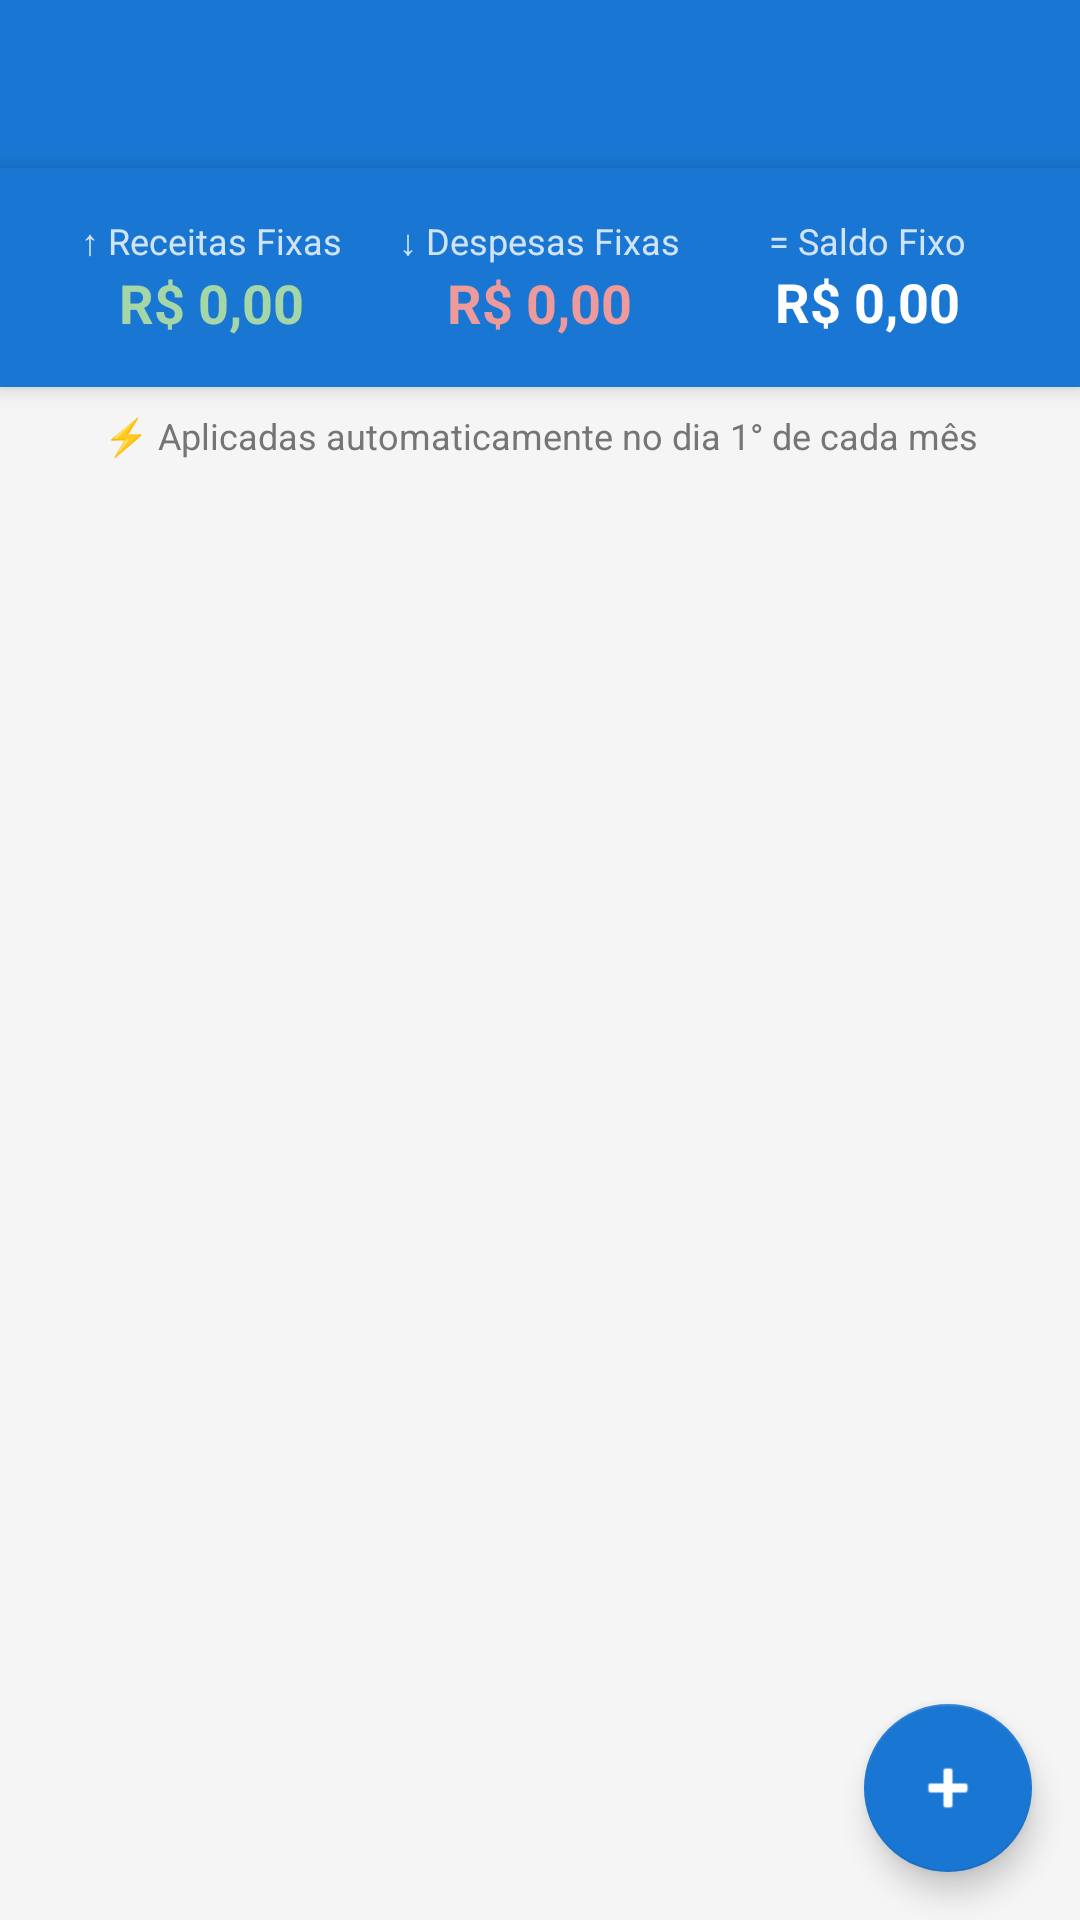

Here is an Android app screen rendered from its layout file. Give the layout XML and the strings, colors and styles it references.
<!-- AndroidManifest.xml: application theme Theme.Financeiro -->
<!-- res/layout/activity_fixed_transactions.xml -->
<?xml version="1.0" encoding="utf-8"?>
<LinearLayout xmlns:android="http://schemas.android.com/apk/res/android"
    xmlns:app="http://schemas.android.com/apk/res-auto"
    android:layout_width="match_parent"
    android:layout_height="match_parent"
    android:orientation="vertical"
    android:background="@color/surface">

    <androidx.appcompat.widget.Toolbar
        android:id="@+id/toolbar"
        android:layout_width="match_parent"
        android:layout_height="?attr/actionBarSize"
        android:background="@color/primary"
        app:titleTextColor="@color/white"/>

    
    <com.google.android.material.card.MaterialCardView
        android:layout_width="match_parent"
        android:layout_height="wrap_content"
        app:cardBackgroundColor="@color/primary"
        app:cardCornerRadius="0dp"
        app:cardElevation="4dp">

        <LinearLayout
            android:layout_width="match_parent"
            android:layout_height="wrap_content"
            android:orientation="horizontal"
            android:padding="16dp">

            <LinearLayout
                android:layout_width="0dp"
                android:layout_height="wrap_content"
                android:layout_weight="1"
                android:orientation="vertical"
                android:gravity="center">

                <TextView
                    android:layout_width="wrap_content"
                    android:layout_height="wrap_content"
                    android:text="↑ Receitas Fixas"
                    android:textColor="#CCFFFFFF"
                    android:textSize="12sp"/>

                <TextView
                    android:id="@+id/tv_total_receitas_fixas"
                    android:layout_width="wrap_content"
                    android:layout_height="wrap_content"
                    android:text="R$ 0,00"
                    android:textColor="#A5D6A7"
                    android:textSize="18sp"
                    android:textStyle="bold"/>
            </LinearLayout>

            <LinearLayout
                android:layout_width="0dp"
                android:layout_height="wrap_content"
                android:layout_weight="1"
                android:orientation="vertical"
                android:gravity="center">

                <TextView
                    android:layout_width="wrap_content"
                    android:layout_height="wrap_content"
                    android:text="↓ Despesas Fixas"
                    android:textColor="#CCFFFFFF"
                    android:textSize="12sp"/>

                <TextView
                    android:id="@+id/tv_total_despesas_fixas"
                    android:layout_width="wrap_content"
                    android:layout_height="wrap_content"
                    android:text="R$ 0,00"
                    android:textColor="#EF9A9A"
                    android:textSize="18sp"
                    android:textStyle="bold"/>
            </LinearLayout>

            <LinearLayout
                android:layout_width="0dp"
                android:layout_height="wrap_content"
                android:layout_weight="1"
                android:orientation="vertical"
                android:gravity="center">

                <TextView
                    android:layout_width="wrap_content"
                    android:layout_height="wrap_content"
                    android:text="= Saldo Fixo"
                    android:textColor="#CCFFFFFF"
                    android:textSize="12sp"/>

                <TextView
                    android:id="@+id/tv_saldo_fixo"
                    android:layout_width="wrap_content"
                    android:layout_height="wrap_content"
                    android:text="R$ 0,00"
                    android:textColor="@color/white"
                    android:textSize="18sp"
                    android:textStyle="bold"/>
            </LinearLayout>
        </LinearLayout>
    </com.google.android.material.card.MaterialCardView>

    <TextView
        android:layout_width="match_parent"
        android:layout_height="wrap_content"
        android:text="⚡ Aplicadas automaticamente no dia 1° de cada mês"
        android:textColor="@color/text_secondary"
        android:textSize="12sp"
        android:gravity="center"
        android:paddingVertical="8dp"
        android:background="@color/surface"/>

    <androidx.coordinatorlayout.widget.CoordinatorLayout
        android:layout_width="match_parent"
        android:layout_height="0dp"
        android:layout_weight="1">

        <androidx.recyclerview.widget.RecyclerView
            android:id="@+id/rv_fixed_transactions"
            android:layout_width="match_parent"
            android:layout_height="match_parent"
            android:padding="16dp"
            android:clipToPadding="false"/>

        <TextView
            android:id="@+id/tv_fixed_empty"
            android:layout_width="match_parent"
            android:layout_height="wrap_content"
            android:layout_gravity="center"
            android:text="Nenhuma transação fixa.\nToque no + para adicionar!"
            android:textColor="@color/text_secondary"
            android:textSize="15sp"
            android:gravity="center"
            android:padding="32dp"
            android:visibility="gone"/>

        <com.google.android.material.floatingactionbutton.FloatingActionButton
            android:id="@+id/fab_add_fixed"
            android:layout_width="wrap_content"
            android:layout_height="wrap_content"
            android:layout_gravity="bottom|end"
            android:layout_margin="16dp"
            android:src="@android:drawable/ic_input_add"
            app:backgroundTint="@color/primary"
            app:tint="@color/white"/>

    </androidx.coordinatorlayout.widget.CoordinatorLayout>

</LinearLayout>
<!-- resources referenced by this layout -->
<resources>
  <color name="primary">#1976D2</color>
  <color name="surface">#F5F5F5</color>
  <color name="text_secondary">#757575</color>
  <color name="white">#FFFFFF</color>
  <style name="Theme.Financeiro" parent="Theme.MaterialComponents.DayNight.DarkActionBar">
          <item name="colorPrimary">@color/primary</item>
          <item name="colorPrimaryVariant">@color/primary_dark</item>
          <item name="colorOnPrimary">@color/white</item>
          <item name="colorSecondary">@color/accent</item>
          <item name="colorOnSecondary">@color/white</item>
          <item name="android:statusBarColor">@color/primary_dark</item>
          <item name="windowActionBar">false</item>
          <item name="windowNoTitle">true</item>
      </style>
  <color name="primary_dark">#1565C0</color>
  <color name="accent">#4CAF50</color>
</resources>
